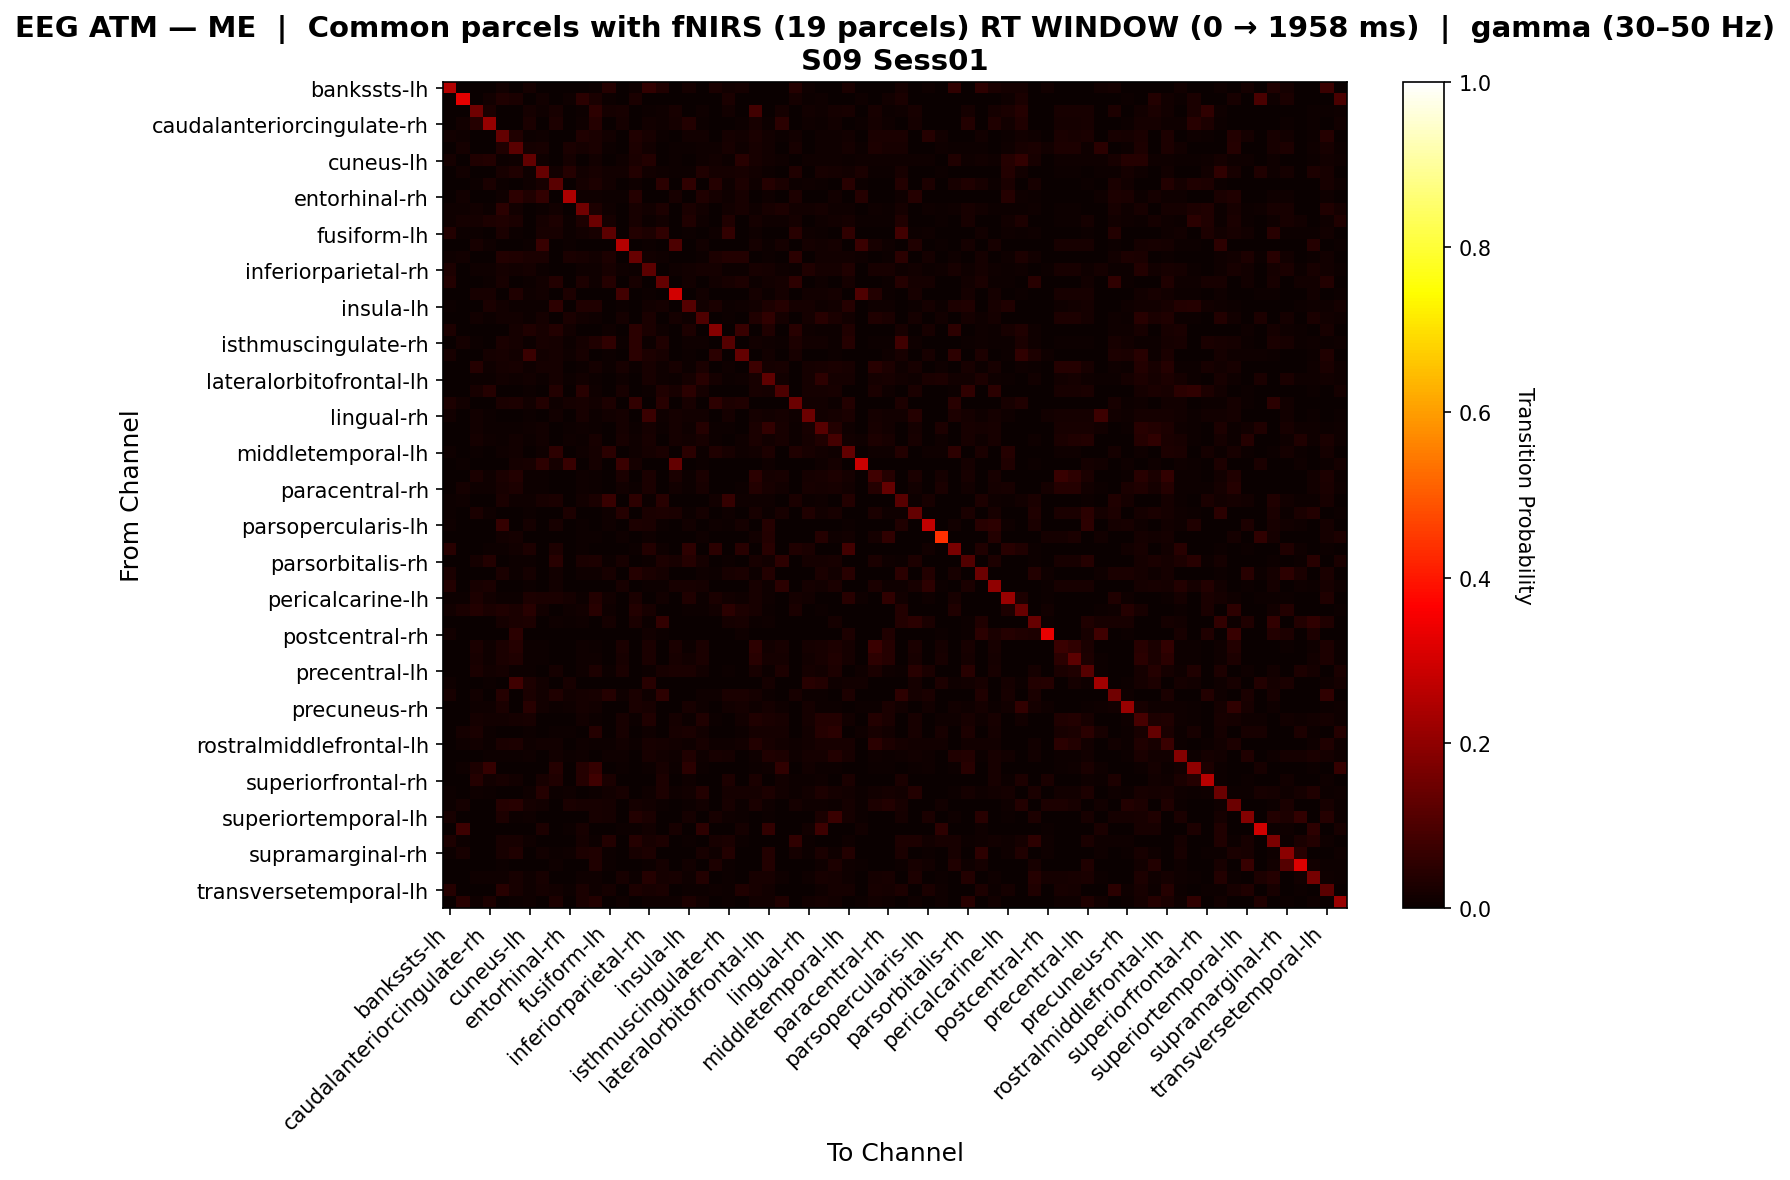

Values plotted in this chart, from the file beside it:
, bankssts-lh, bankssts-rh, caudalanteriorcingulate-lh, caudalanteriorcingulate-rh, caudalmiddlefrontal-lh, caudalmiddlefrontal-rh, cuneus-lh, cuneus-rh, entorhinal-lh, entorhinal-rh, frontalpole-lh, frontalpole-rh, fusiform-lh, fusiform-rh, inferiorparietal-lh, inferiorparietal-rh, inferiortemporal-lh, inferiortemporal-rh, insula-lh, insula-rh, isthmuscingulate-lh, isthmuscingulate-rh, lateraloccipital-lh
bankssts-lh, 0.251, 0.001608, 0.0, 0.0, 0.01447, 0.001608, 0.01875, 0.001608, 0.001608, 0.001608, 0.003215, 0.006431, 0.03992, 0.0, 0.01125, 0.06028, 0.03215, 0.0, 0.01608, 0.0, 0.02563, 0.01411, 0.01562
bankssts-rh, 0.0, 0.328, 0.0, 0.01195, 0.03441, 0.0239, 0.0, 0.01195, 0.0, 0.007968, 0.04746, 0.0239, 0.005976, 0.0, 0.0239, 0.0, 0.0, 0.0, 0.001992, 0.001992, 0.0, 0.0259, 0.0
caudalanteriorcingulate-lh, 0.0, 0.0, 0.1505, 0.02629, 0.0, 0.0, 0.01929, 0.0113, 0.0226, 0.0, 0.007009, 0.05123, 0.01695, 0.02103, 0.0, 0.007498, 0.0113, 0.0222, 0.0, 0.01168, 0.0, 0.01412, 0.0
caudalanteriorcingulate-rh, 0.0, 0.01376, 0.04108, 0.2084, 0.0, 0.0, 0.02691, 0.0, 0.0303, 0.0, 0.01136, 0.03988, 0.0, 0.01835, 0.0, 0.01256, 0.01136, 0.01835, 0.03788, 0.006881, 0.0, 0.0, 0.005682
caudalmiddlefrontal-lh, 0.01289, 0.01105, 0.0, 0.0, 0.135, 0.03427, 0.006446, 0.0107, 0.0009208, 0.003683, 0.03485, 0.02531, 0.01197, 0.0, 0.03131, 0.02277, 0.006446, 0.0, 0.01495, 0.01311, 0.0, 0.01934, 0.01197
caudalmiddlefrontal-rh, 0.0, 0.01634, 0.0, 0.0, 0.03411, 0.121, 0.01851, 0.02286, 0.0, 0.02576, 0.01578, 0.02432, 0.004902, 0.0, 0.0294, 0.01396, 0.0, 0.007614, 0.005441, 0.01052, 0.008883, 0.02124, 0.008883
cuneus-lh, 0.01598, 0.0, 0.03206, 0.03546, 0.006993, 0.01044, 0.1322, 0.009324, 0.001166, 0.01865, 0.0, 0.0137, 0.002283, 0.008159, 0.02535, 0.03667, 0.001166, 0.006993, 0.003497, 0.008159, 0.0137, 0.005828, 0.04459
cuneus-rh, 0.0, 0.01452, 0.001425, 0.0, 0.02165, 0.03447, 0.009723, 0.1376, 0.01425, 0.04199, 0.01542, 0.02307, 0.01335, 0.01425, 0.03874, 0.01542, 0.0114, 0.006348, 0.004274, 0.03409, 0.01852, 0.0188, 0.02242
entorhinal-lh, 0.0, 0.0, 0.005013, 0.02506, 0.005474, 0.0, 0.009124, 0.02005, 0.1204, 0.002506, 0.01754, 0.03008, 0.01378, 0.0, 0.01049, 0.0, 0.04775, 0.0, 0.05562, 0.0, 0.04265, 0.01128, 0.03102
entorhinal-rh, 0.0, 0.01356, 0.0, 0.0, 0.01064, 0.05291, 0.03138, 0.05956, 0.0, 0.2457, 0.008511, 0.01064, 0.006383, 0.007179, 0.0428, 0.0, 0.0, 0.02313, 0.0, 0.03403, 0.01754, 0.01064, 0.0218
frontalpole-lh, 0.008091, 0.00956, 0.01294, 0.007059, 0.04942, 0.01191, 0.001618, 0.006766, 0.01529, 0.003236, 0.1527, 0.03001, 0.01, 0.0, 0.02089, 0.01176, 0.02809, 0.0, 0.02603, 0.01544, 0.002353, 0.01324, 0.02265
frontalpole-rh, 0.008117, 0.01948, 0.01765, 0.02948, 0.0341, 0.02413, 0.001859, 0.01718, 0.02881, 0.006494, 0.02948, 0.1469, 0.01602, 0.0, 0.0211, 0.004647, 0.01394, 0.0, 0.03206, 0.007894, 0.0, 0.03271, 0.0
fusiform-lh, 0.03667, 0.006667, 0.006116, 0.0, 0.02667, 0.006667, 0.0, 0.02043, 0.01988, 0.006667, 0.01431, 0.02196, 0.1237, 0.0, 0.03821, 0.02833, 0.05823, 0.0, 0.006667, 0.0, 0.01167, 0.05893, 0.001667
fusiform-rh, 0.0, 0.0, 0.02192, 0.008351, 0.0, 0.0, 0.005219, 0.06701, 0.0, 0.004175, 0.0, 0.0, 0.0, 0.2552, 0.0, 0.007307, 0.0, 0.1015, 0.002088, 0.01357, 0.0, 0.001044, 0.0
inferiorparietal-lh, 0.01114, 0.01336, 0.0, 0.001786, 0.03563, 0.03301, 0.02677, 0.02632, 0.001114, 0.02588, 0.02185, 0.01448, 0.02832, 0.0, 0.1374, 0.01382, 0.0116, 0.003571, 0.002227, 0.005799, 0.02857, 0.03834, 0.03815
inferiorparietal-rh, 0.02866, 0.0, 0.01075, 0.00947, 0.01644, 0.0134, 0.01772, 0.007706, 0.0, 0.0, 0.01031, 0.008247, 0.02247, 0.008929, 0.007164, 0.1225, 0.0, 0.008929, 0.01178, 0.01845, 0.01864, 0.004613, 0.007216
inferiortemporal-lh, 0.03832, 0.0, 0.002404, 0.007212, 0.02007, 0.0, 0.005474, 0.01442, 0.03801, 0.0, 0.0296, 0.01082, 0.03926, 0.0, 0.02181, 0.0, 0.1361, 0.0, 0.01206, 0.0, 0.01273, 0.02043, 0.0292
inferiortemporal-rh, 0.0, 0.0, 0.02268, 0.0234, 0.0, 0.03133, 0.0117, 0.01515, 0.0, 0.02891, 0.0, 0.0, 0.0, 0.08499, 0.0, 0.006186, 0.0, 0.2995, 0.001031, 0.0134, 0.0, 0.0, 0.0
insula-lh, 0.004577, 0.0, 0.001144, 0.02611, 0.01273, 0.006527, 0.005721, 0.006527, 0.0516, 0.0, 0.03248, 0.03264, 0.002288, 0.004577, 0.0, 0.01225, 0.01633, 0.003432, 0.1125, 0.01339, 0.02632, 0.004577, 0.008009
insula-rh, 0.0, 0.0, 0.01386, 0.00533, 0.01505, 0.01399, 0.007463, 0.01872, 0.0, 0.02524, 0.0133, 0.008741, 0.0, 0.01706, 0.0, 0.02571, 0.0, 0.01706, 0.01058, 0.1019, 0.0, 0.004264, 0.0
isthmuscingulate-lh, 0.02907, 0.0, 0.0, 0.0, 0.002825, 0.01777, 0.03187, 0.02284, 0.03672, 0.01523, 0.0, 0.0, 0.0113, 0.0, 0.0471, 0.0271, 0.009887, 0.0, 0.02825, 0.0, 0.1849, 0.0, 0.07025
isthmuscingulate-rh, 0.00271, 0.01626, 0.004967, 0.0, 0.02575, 0.01626, 0.006775, 0.01972, 0.01821, 0.00542, 0.01641, 0.03387, 0.0581, 0.004065, 0.04727, 0.00542, 0.03477, 0.00271, 0.00813, 0.00813, 0.0, 0.1102, 0.0
lateraloccipital-lh, 0.02247, 0.0, 0.002646, 0.01852, 0.02237, 0.01323, 0.0727, 0.0132, 0.01579, 0.01058, 0.01974, 0.0, 0.003947, 0.0, 0.04887, 0.0291, 0.02105, 0.0, 0.003947, 0.0, 0.05021, 0.0, 0.1333
lateraloccipital-rh, 0.0, 0.0, 0.04133, 0.01056, 0.01716, 0.02206, 0.01014, 0.01593, 0.01593, 0.0, 0.007353, 0.01716, 0.007353, 0.0213, 0.004057, 0.02058, 0.008578, 0.02028, 0.007733, 0.02481, 0.0, 0.007945, 0.0
lateralorbitofrontal-lh, 0.0, 0.0, 0.004931, 0.003945, 0.01417, 0.01061, 0.01282, 0.004717, 0.01696, 0.007075, 0.01278, 0.007075, 0.0, 0.00789, 0.002959, 0.02105, 0.01063, 0.006903, 0.01932, 0.04642, 0.01677, 0.003945, 0.01085
lateralorbitofrontal-rh, 0.0, 0.0, 0.0203, 0.04236, 0.0, 0.0, 0.007479, 0.0, 0.03623, 0.0, 0.04589, 0.009662, 0.0, 0.02244, 0.0, 0.007479, 0.03382, 0.02137, 0.05017, 0.01709, 0.0, 0.003205, 0.0
lingual-lh, 0.03073, 0.01416, 0.0, 0.0, 0.02408, 0.02859, 0.01202, 0.03734, 0.009486, 0.01768, 0.02151, 0.01558, 0.02859, 0.0, 0.06125, 0.002833, 0.04374, 0.0, 0.02125, 0.001416, 0.05233, 0.03, 0.03507
lingual-rh, 0.01192, 0.003711, 0.01391, 0.005566, 0.0, 0.003356, 0.006494, 0.0, 0.01285, 0.0, 0.02013, 0.006711, 0.01435, 0.0167, 0.0, 0.07118, 0.01007, 0.01577, 0.01484, 0.01391, 0.0009276, 0.01621, 0.0
medialorbitofrontal-lh, 0.0, 0.0, 0.01402, 0.005841, 0.005623, 0.007795, 0.008178, 0.01336, 0.002227, 0.004454, 0.01008, 0.005568, 0.001114, 0.01752, 0.006682, 0.01709, 0.004454, 0.01636, 0.008068, 0.04202, 0.007795, 0.005786, 0.002227
medialorbitofrontal-rh, 0.0, 0.0, 0.01786, 0.007937, 0.006309, 0.0142, 0.006944, 0.0142, 0.0, 0.01104, 0.006309, 0.02208, 0.0, 0.01984, 0.01104, 0.01956, 0.0, 0.01885, 0.01343, 0.02119, 0.004732, 0.002976, 0.009692
middletemporal-lh, 0.009375, 0.0, 0.004673, 0.0, 0.009974, 0.01215, 0.0, 0.01121, 0.05121, 0.0, 0.008411, 0.01589, 0.04743, 0.0, 0.008411, 0.01809, 0.0265, 0.0, 0.04968, 0.005607, 0.03281, 0.02275, 0.01094
middletemporal-rh, 0.0, 0.007143, 0.003571, 0.003226, 0.0, 0.01647, 0.02143, 0.05438, 0.01613, 0.06901, 0.0, 0.01613, 0.003226, 0.07085, 0.01935, 0.0, 0.003226, 0.1363, 0.003226, 0.007143, 0.0, 0.0, 0.0
paracentral-lh, 0.0, 0.0, 0.0235, 0.008547, 0.02355, 0.03804, 0.00641, 0.005435, 0.0, 0.0, 0.009058, 0.007246, 0.0, 0.02457, 0.0, 0.02559, 0.0, 0.02457, 0.006828, 0.0269, 0.0, 0.002137, 0.0
paracentral-rh, 0.0, 0.01603, 0.0102, 0.008746, 0.02154, 0.03069, 0.007289, 0.006154, 0.0, 0.0, 0.009231, 0.007692, 0.0, 0.01312, 0.006154, 0.02713, 0.003077, 0.01312, 0.007531, 0.02097, 0.0, 0.001458, 0.007289
parahippocampal-lh, 0.007716, 0.01156, 0.002899, 0.0, 0.02697, 0.01156, 0.01156, 0.02027, 0.02655, 0.003854, 0.01495, 0.02508, 0.06902, 0.0, 0.05209, 0.006744, 0.04394, 0.0, 0.001927, 0.001927, 0.014, 0.06612, 0.01156
parahippocampal-rh, 0.004762, 0.0, 0.02596, 0.009029, 0.0, 0.0, 0.005643, 0.0, 0.0, 0.03095, 0.0, 0.0, 0.009524, 0.03912, 0.0, 0.02695, 0.03095, 0.02596, 0.004638, 0.0158, 0.0, 0.01065, 0.0
parsopercularis-lh, 0.01012, 0.0, 0.0, 0.0, 0.06614, 0.0, 0.0159, 0.0, 0.02116, 0.0, 0.004335, 0.0, 0.01156, 0.0, 0.02746, 0.02394, 0.007225, 0.0, 0.01445, 0.0, 0.01156, 0.00578, 0.01879
parsopercularis-rh, 0.0, 0.0, 0.0, 0.0, 0.0146, 0.01642, 0.0, 0.00365, 0.0, 0.0, 0.007299, 0.005474, 0.0, 0.01099, 0.0, 0.01095, 0.0, 0.0, 0.001825, 0.009124, 0.0, 0.0, 0.0
parsorbitalis-lh, 0.0459, 0.0, 0.003663, 0.005495, 0.004149, 0.01282, 0.03114, 0.0, 0.03112, 0.0, 0.007326, 0.001832, 0.0, 0.0, 0.007326, 0.0387, 0.008299, 0.0, 0.05394, 0.0, 0.04992, 0.0, 0.04383
parsorbitalis-rh, 0.0, 0.0, 0.01919, 0.03667, 0.0, 0.004264, 0.007463, 0.0, 0.0447, 0.0, 0.02649, 0.02815, 0.004967, 0.02132, 0.0, 0.007463, 0.02815, 0.02026, 0.04069, 0.01599, 0.0, 0.00651, 0.0
parstriangularis-lh, 0.02364, 0.0, 0.0, 0.0, 0.02687, 0.007067, 0.0194, 0.0, 0.01194, 0.003534, 0.008955, 0.0106, 0.02309, 0.0, 0.0414, 0.02391, 0.01697, 0.0, 0.001767, 0.008834, 0.00597, 0.02187, 0.02388
parstriangularis-rh, 0.03774, 0.0, 0.01996, 0.02685, 0.0, 0.0, 0.006986, 0.0, 0.01258, 0.0, 0.003145, 0.0, 0.0, 0.02196, 0.0, 0.006986, 0.006289, 0.02096, 0.02286, 0.01597, 0.003145, 0.002994, 0.0
pericalcarine-lh, 0.006068, 0.006068, 0.03073, 0.01397, 0.007282, 0.006068, 0.02963, 0.02427, 0.02585, 0.01699, 0.006068, 0.03521, 0.01202, 0.0, 0.02404, 0.001214, 0.01397, 0.0, 0.03398, 0.004854, 0.02427, 0.01287, 0.009709
pericalcarine-rh, 0.01211, 0.02586, 0.03633, 0.02422, 0.03233, 0.02586, 0.04671, 0.01293, 0.0, 0.008621, 0.01293, 0.04574, 0.008196, 0.0, 0.03709, 0.02076, 0.0, 0.0, 0.00431, 0.00431, 0.01557, 0.04957, 0.03114
postcentral-lh, 0.001238, 0.0, 0.0, 0.0, 0.01733, 0.02351, 0.03094, 0.001238, 0.008663, 0.00495, 0.009901, 0.0, 0.01723, 0.0, 0.02475, 0.004616, 0.05877, 0.001238, 0.003378, 0.0, 0.003713, 0.01723, 0.02104
postcentral-rh, 0.0137, 0.0, 0.0, 0.0, 0.0, 0.05042, 0.0, 0.0, 0.0, 0.0, 0.0, 0.0, 0.0, 0.0, 0.0, 0.0137, 0.006849, 0.0, 0.0, 0.0, 0.0, 0.0, 0.008403
posteriorcingulate-lh, 0.0, 0.0, 0.02489, 0.00905, 0.02429, 0.04049, 0.005656, 0.004049, 0.0, 0.0, 0.008097, 0.006073, 0.0, 0.02489, 0.0, 0.02614, 0.0, 0.02602, 0.004287, 0.02596, 0.0, 0.001131, 0.0
posteriorcingulate-rh, 0.0, 0.0, 0.02134, 0.00813, 0.02414, 0.0351, 0.005081, 0.006897, 0.0, 0.0, 0.01034, 0.008621, 0.0, 0.02134, 0.0, 0.02608, 0.0, 0.02236, 0.01238, 0.02528, 0.0, 0.001016, 0.0
precentral-lh, 0.0, 0.0, 0.02371, 0.01501, 0.01757, 0.005388, 0.005388, 0.0, 0.01597, 0.0, 0.009585, 0.03035, 0.00639, 0.02371, 0.0, 0.007543, 0.02077, 0.02478, 0.02612, 0.01509, 0.0, 0.007467, 0.0
precentral-rh, 0.009756, 0.0, 0.0, 0.006369, 0.0, 0.07962, 0.02866, 0.01274, 0.0, 0.02229, 0.0, 0.0, 0.0, 0.0, 0.0, 0.0439, 0.0, 0.0, 0.0, 0.0, 0.0, 0.0, 0.0
precuneus-lh, 0.02187, 0.0, 0.01505, 0.0, 0.03906, 0.0, 0.02443, 0.01505, 0.0329, 0.01505, 0.01562, 0.02007, 0.03937, 0.008361, 0.025, 0.009375, 0.05165, 0.0, 0.0, 0.008361, 0.007812, 0.02654, 0.02344
precuneus-rh, 0.002481, 0.001241, 0.008876, 0.008876, 0.02672, 0.001241, 0.04552, 0.01365, 0.00544, 0.009926, 0.01851, 0.01432, 0.0, 0.003722, 0.02653, 0.02023, 0.002481, 0.002481, 0.02224, 0.01117, 0.0, 0.01365, 0.0168
rostralanteriorcingulate-lh, 0.0, 0.0, 0.0191, 0.01365, 0.01237, 0.017, 0.02269, 0.003534, 0.0, 0.0008834, 0.01237, 0.007067, 0.0, 0.01974, 0.007067, 0.03153, 0.0, 0.01864, 0.007036, 0.03235, 0.004417, 0.003289, 0.01258
rostralanteriorcingulate-rh, 0.0, 0.01923, 0.02547, 0.007547, 0.0, 0.0, 0.00566, 0.0, 0.007692, 0.007692, 0.003846, 0.04129, 0.0, 0.02075, 0.0, 0.008527, 0.0, 0.01981, 0.02398, 0.01321, 0.0, 0.001887, 0.00566
rostralmiddlefrontal-lh, 0.0, 0.008646, 0.01173, 0.005132, 0.0246, 0.02882, 0.009531, 0.01441, 0.01315, 0.002882, 0.0116, 0.007205, 0.006497, 0.01393, 0.005865, 0.01954, 0.01674, 0.0132, 0.00948, 0.01964, 0.01021, 0.007963, 0.01466
rostralmiddlefrontal-rh, 0.002262, 0.0, 0.003394, 0.0065, 0.004525, 0.004525, 0.007919, 0.0, 0.01244, 0.004237, 0.01074, 0.001131, 0.01088, 0.00905, 0.001131, 0.02092, 0.01172, 0.007919, 0.03252, 0.01018, 0.02036, 0.01837, 0.003394
superiorfrontal-lh, 0.0, 0.009193, 0.03089, 0.06375, 0.001701, 0.0, 0.003861, 0.0, 0.04082, 0.0, 0.03958, 0.06435, 0.0, 0.007722, 0.0, 0.007722, 0.02041, 0.007722, 0.04762, 0.007722, 0.0, 0.0, 0.0
superiorfrontal-rh, 0.0, 0.0, 0.04173, 0.01393, 0.0216, 0.01235, 0.0, 0.02322, 0.03406, 0.0, 0.04012, 0.07878, 0.02632, 0.0, 0.003096, 0.0, 0.02786, 0.0, 0.01084, 0.0, 0.003096, 0.03093, 0.0
superiorparietal-lh, 0.005894, 0.0, 0.008841, 0.004912, 0.001592, 0.003185, 0.01081, 0.0418, 0.004777, 0.01104, 0.001592, 0.004777, 0.01433, 0.02073, 0.001965, 0.01165, 0.02866, 0.01081, 0.01558, 0.03703, 0.0, 0.01728, 0.01572
superiorparietal-rh, 0.004386, 0.01608, 0.0, 0.0, 0.04214, 0.04421, 0.01608, 0.01482, 0.0, 0.02632, 0.02127, 0.02223, 0.01754, 0.0, 0.01754, 0.01552, 0.005848, 0.0, 0.005948, 0.0122, 0.0, 0.02047, 0.00731
... 8 more rows
